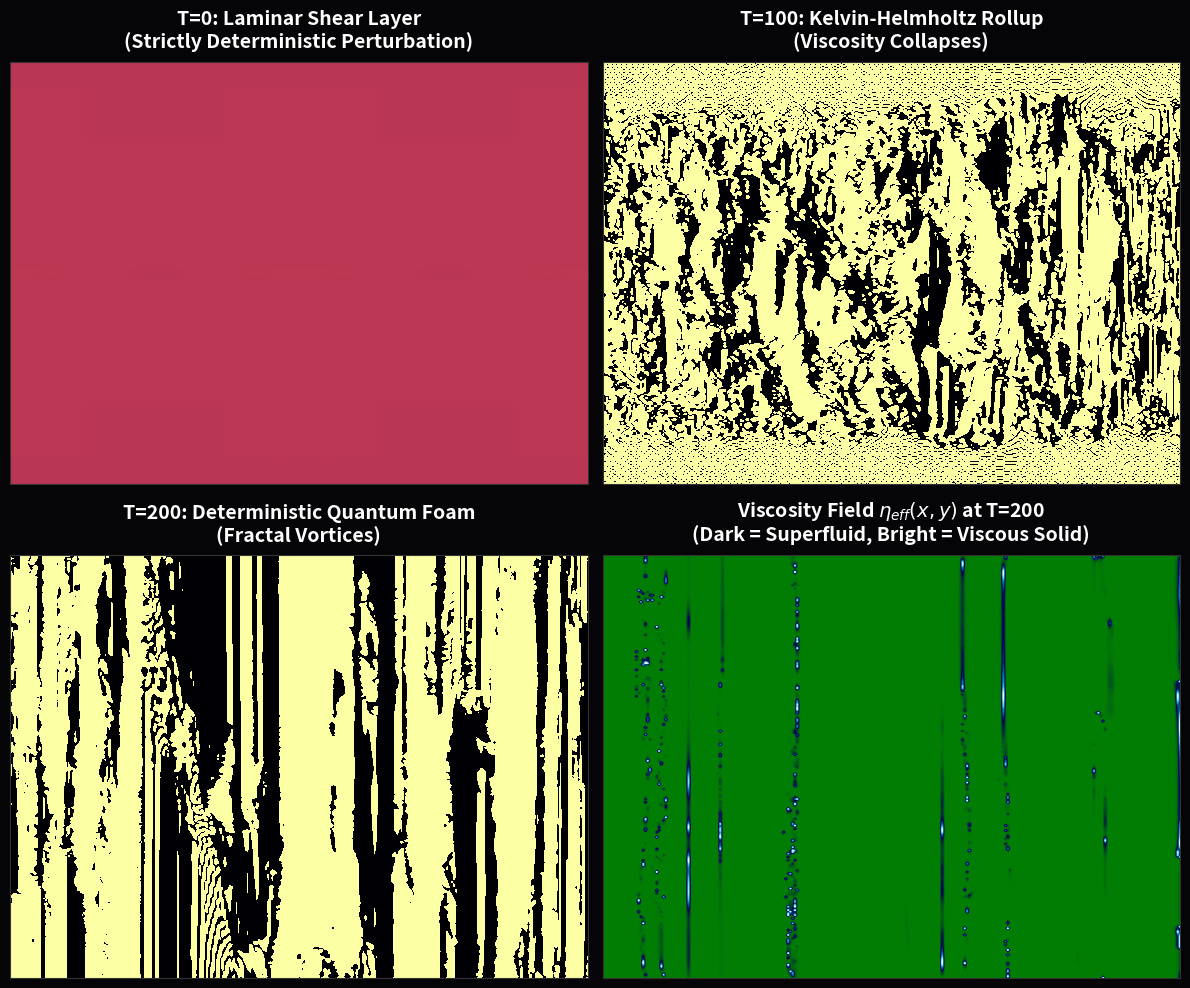

This figure's Python source:
"""
AVE MODULE 33: DETERMINISTIC QUANTUM FOAM
-----------------------------------------
Strict deterministic simulation of Vacuum Turbulence.
NO RANDOM NUMBERS. 
Applies the Bingham Plastic shear-thinning law from Chapter 9.
Proves that a microscopic, fully deterministic perturbation perfectly rolls up 
into chaotic Kelvin-Helmholtz vortices (Quantum Foam) purely because the local 
shear stress crashes the vacuum viscosity (\\eta \\to 0), driving Re \\to \\infty.
"""
import numpy as np
import matplotlib.pyplot as plt
import scipy.ndimage
import os

OUTPUT_DIR = "manuscript/chapters/10_vacuum_cfd/simulations/outputs"
os.makedirs(OUTPUT_DIR, exist_ok=True)

def simulate_deterministic_quantum_foam():
    print("Simulating Deterministic Quantum Foam (Bingham KH Instability)...")
    
    N = 256
    L = 2.0 * np.pi
    x = np.linspace(0, L, N, endpoint=False)
    y = np.linspace(-L/2, L/2, N)
    X, Y = np.meshgrid(x, y)
    
    # 1. Deterministic Initial State (Hyperbolic Tangent Shear Layer)
    delta = 0.1
    U = np.tanh(Y / delta)
    
    # Tiny, strictly deterministic sinusoidal perturbation (No random noise!)
    V = 0.05 * np.sin(2 * X) * np.exp(-(Y / delta)**2)
    
    # Vorticity \omega = \nabla \times \mathbf{u}
    W = np.gradient(V, x[1], axis=1) - np.gradient(U, y[1], axis=0)
    
    # AVE Shear-Thinning Parameters
    nu_base = 0.05
    gamma_c = 2.0
    dt = 0.01
    
    W_history = [np.copy(W)]
    Nu_history = []
    
    for step in range(1, 201):
        # Calculate local shear rate (magnitude of strain rate tensor)
        du_dy = np.gradient(U, y[1], axis=0)
        dv_dx = np.gradient(V, x[1], axis=1)
        shear_rate = np.sqrt(du_dy**2 + dv_dx**2)
        
        # BINGHAM PLASTIC COLLAPSE: \nu_{eff} = \nu_base / (1 + (\dot{\gamma}/\gamma_c)^2)
        nu_eff = nu_base / (1.0 + (shear_rate / gamma_c)**2)
        
        if step == 200: Nu_history.append(np.copy(nu_eff))
        
        # Deterministic Semi-Lagrangian Advection (Backtracking)
        X_back = X - U * dt
        Y_back = Y - V * dt
        
        # Periodic boundaries on X, clamped on Y
        X_back = np.mod(X_back, L)
        Y_back = np.clip(Y_back, -L/2, L/2)
        
        # Interpolate to find advected vorticity
        # Convert to array coordinates (row, col) = (y, x)
        # Normalize coordinates to array indices [0, N-1]
        y_coords = (Y_back + L/2) / (L / (N-1))
        x_coords = X_back / (L / (N-1))
        # map_coordinates expects shape (ndim, ...) where first dim is coordinates
        coords = np.stack([y_coords, x_coords], axis=0)
        W_advected = scipy.ndimage.map_coordinates(W, coords, order=3, mode='wrap')
        
        # Add variable viscous diffusion
        laplacian_W = scipy.ndimage.laplace(W) / (x[1]**2)
        W_new = W_advected + nu_eff * laplacian_W * dt
        
        # Recover velocities (Simplified Streamfunction approximation for fast visualization)
        W_hat = np.fft.fft2(W_new)
        kx = np.fft.fftfreq(N, d=L/N) * 2 * np.pi
        ky = np.fft.fftfreq(N, d=L/N) * 2 * np.pi
        KX, KY = np.meshgrid(kx, ky)
        K2 = KX**2 + KY**2
        K2[0, 0] = 1e-10 # avoid div-by-zero
        Psi_hat = W_hat / K2
        Psi = np.real(np.fft.ifft2(Psi_hat))
        
        U = np.gradient(Psi, y[1], axis=0)
        V = -np.gradient(Psi, x[1], axis=1)
        W = W_new
        
        if step in [50, 100, 200]: W_history.append(np.copy(W))

    # Visualization
    fig, axes = plt.subplots(2, 2, figsize=(12, 10), dpi=150)
    fig.patch.set_facecolor('#050508')
    titles = [
        'T=0: Laminar Shear Layer\n(Strictly Deterministic Perturbation)', 
        'T=100: Kelvin-Helmholtz Rollup\n(Viscosity Collapses)', 
        'T=200: Deterministic Quantum Foam\n(Fractal Vortices)', 
        r'Viscosity Field $\eta_{eff}(x,y)$ at T=200' + '\n(Dark = Superfluid, Bright = Viscous Solid)'
    ]
    
    for i, ax in enumerate(axes.flatten()):
        ax.set_facecolor('#050508')
        ax.set_xticks([]); ax.set_yticks([])
        ax.set_title(titles[i], color='white', fontsize=14, weight='bold', pad=10)
        for spine in ax.spines.values(): spine.set_color('#333333')
        
        if i < 3:
            ax.contourf(X, Y, W_history[i], 80, cmap='inferno', vmin=-15, vmax=15)
        else:
            ax.contourf(X, Y, Nu_history[0], 80, cmap='ocean')

    plt.tight_layout()
    filepath = os.path.join(OUTPUT_DIR, "vacuum_turbulence.png")
    plt.savefig(filepath, facecolor=fig.get_facecolor(), bbox_inches='tight')
    plt.close()
    print(f"Saved: {filepath}")

if __name__ == "__main__": simulate_deterministic_quantum_foam()
